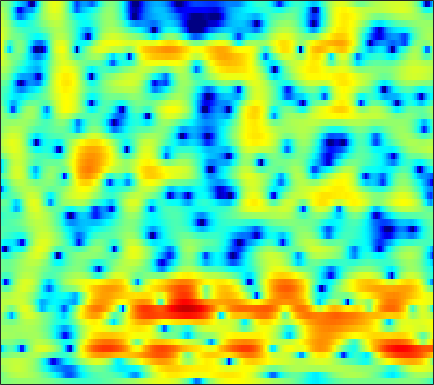

The file beside this chart, header and first rows:
-0.21317, -0.09751, 0.076875, 0.22595, 0.33691, 0.46328, 0.5771, 0.65418, 0.73251, 0.79473, 0.82778, 0.83448, 0.82641, 0.78709, 0.73221, 0.64683, 0.54022, 0.44493, 0.29937, 0.13902, -0.053809, -0.20074, -0.41217, -0.65753
-0.6688, -0.1085, 0.5288, 1.057, 1.386, 1.735, 2.002, 2.142, 2.263, 2.308, 2.28, 2.214, 2.062, 1.84, 1.628, 1.287, 0.8832, 0.5345, 0.01273, -0.5756, -1.24, -1.784, -2.584, -3.472
0.8027, 1.249, 1.767, 2.182, 2.433, 2.69, 2.857, 2.922, 2.938, 2.854, 2.69, 2.497, 2.152, 1.696, 1.277, 0.621, -0.1646, -0.8261, -1.827, -2.954, -4.183, -5.16, -6.468, -7.701
1.709, 1.892, 2.128, 2.335, 2.485, 2.646, 2.762, 2.811, 2.829, 2.784, 2.656, 2.518, 2.214, 1.812, 1.415, 0.748, -0.114, -0.8991, -2.201, -3.823, -5.875, -7.778, -10.96, -15.14
-1.207, -1.006, -0.6185, -0.1902, 0.07604, 0.326, 0.4584, 0.465, 0.5233, 0.6209, 0.807, 1.021, 1.352, 1.652, 1.843, 1.958, 1.902, 1.749, 1.395, 0.8494, 0.2168, -0.3097, -1.029, -1.687
-9.333, -6.088, -3.506, -2.159, -1.762, -1.966, -2.958, -4.461, -7.996, -15.71, -15, -8.444, -3.585, -0.7169, 0.7858, 2.226, 3.152, 3.578, 3.874, 3.924, 3.765, 3.489, 2.984, 2.364
0.05176, 0.04639, 0.09786, 0.1139, 0.06481, -0.1507, -0.5106, -0.8589, -1.27, -1.484, -1.37, -1.02, -0.3035, 0.4906, 1.035, 1.621, 2.052, 2.23, 2.292, 2.18, 1.859, 1.506, 0.9083, 0.1553
1.483, 1.434, 1.383, 1.34, 1.305, 1.252, 1.204, 1.176, 1.158, 1.169, 1.216, 1.274, 1.361, 1.447, 1.484, 1.482, 1.397, 1.247, 0.9588, 0.5226, -0.07603, -0.6278, -1.561, -2.701
1.181, 1.178, 1.15, 1.127, 1.141, 1.181, 1.237, 1.299, 1.396, 1.522, 1.611, 1.675, 1.709, 1.68, 1.621, 1.469, 1.236, 1.002, 0.5843, 0.05153, -0.6021, -1.174, -2.03, -3.037
0.5269, 0.3139, -0.01793, -0.3231, -0.4664, -0.4558, -0.1727, 0.1633, 0.6951, 1.21, 1.664, 1.92, 2.132, 2.203, 2.165, 1.992, 1.706, 1.385, 0.9089, 0.3689, -0.2414, -0.7234, -1.431, -2.184
1.098, 0.1844, -1.721, -4.788, -7.842, -9.74, -5.809, -2.908, -0.108, 1.746, 2.87, 3.409, 3.755, 3.75, 3.524, 3.017, 2.321, 1.752, 1.026, 0.3474, -0.2333, -0.6592, -1.197, -1.782
2.678, 2.296, 1.462, 0.4067, -0.2462, -0.4195, 0.3516, 1.321, 2.554, 3.507, 4.067, 4.204, 3.974, 3.285, 2.427, 0.8089, -1.437, -3.627, -7.044, -9.046, -7.939, -6.468, -4.98, -4.328
2.265, 2.424, 2.523, 2.586, 2.65, 2.757, 2.914, 3.056, 3.203, 3.253, 3.109, 2.83, 2.183, 1.219, 0.2311, -1.446, -3.643, -5.494, -7.872, -9.173, -8.842, -8.015, -6.92, -6.194
1.642, 1.67, 1.742, 1.877, 2.03, 2.296, 2.582, 2.795, 2.971, 3.017, 2.892, 2.671, 2.189, 1.471, 0.7842, -0.2991, -1.517, -2.474, -3.745, -4.864, -5.683, -6.115, -6.339, -6.243
-0.4959, -1.284, -1.892, -1.628, -0.9504, 0.2474, 1.444, 2.195, 3.001, 3.534, 3.79, 3.794, 3.578, 3.088, 2.545, 1.584, 0.3319, -0.8151, -2.68, -5.001, -7.99, -10.54, -12.91, -11.22
-4.674, -8.306, -16.86, -12.44, -7.216, -3.09, -0.4754, 0.912, 2.261, 3.157, 3.691, 3.891, 3.901, 3.644, 3.279, 2.558, 1.557, 0.6139, -0.9362, -2.817, -4.975, -6.522, -7.66, -6.99
-1.852, -2.436, -2.847, -2.709, -2.258, -1.379, -0.4171, 0.2739, 1.062, 1.683, 2.123, 2.331, 2.441, 2.365, 2.191, 1.811, 1.281, 0.8052, 0.09309, -0.6676, -1.369, -1.801, -2.186, -2.298
-0.6405, -0.8084, -0.9179, -0.8687, -0.7286, -0.4297, -0.03694, 0.2855, 0.7282, 1.127, 1.456, 1.649, 1.81, 1.861, 1.823, 1.666, 1.392, 1.109, 0.6605, 0.1509, -0.4038, -0.8294, -1.361, -1.806
-0.7654, -0.9768, -1.119, -1.072, -0.9316, -0.6274, -0.2218, 0.1093, 0.5686, 1.026, 1.45, 1.739, 2.071, 2.314, 2.425, 2.465, 2.359, 2.174, 1.771, 1.184, 0.405, -0.3065, -1.436, -2.746
-3.238, -4.022, -4.443, -4.099, -3.519, -2.628, -1.802, -1.246, -0.5753, 0.08333, 0.7824, 1.32, 2.05, 2.721, 3.151, 3.578, 3.795, 3.802, 3.576, 3.037, 2.148, 1.208, -0.5106, -2.963
-9.746, -16.41, -23.35, -11.84, -8.634, -6.387, -5.393, -5.165, -5.212, -5.16, -4.298, -3.062, -1.125, 0.7161, 1.882, 3.095, 3.924, 4.303, 4.499, 4.358, 3.883, 3.306, 2.266, 0.9623
-4.285, -5.215, -5.935, -6.066, -6.007, -6.102, -6.787, -7.919, -10.88, -17.14, -16.98, -10.51, -5.304, -1.994, -0.2076, 1.548, 2.769, 3.394, 3.903, 4.094, 4.004, 3.784, 3.32, 2.7
-1.972, -2.322, -2.736, -3.08, -3.322, -3.663, -4.056, -4.372, -4.728, -4.778, -4.278, -3.515, -2.203, -0.81, 0.1587, 1.265, 2.129, 2.609, 3.039, 3.233, 3.216, 3.076, 2.74, 2.255
-1.902, -1.966, -2.034, -2.083, -2.108, -2.125, -2.094, -2.03, -1.848, -1.546, -1.106, -0.6961, -0.06942, 0.5866, 1.061, 1.631, 2.082, 2.334, 2.534, 2.574, 2.452, 2.253, 1.85, 1.298
-2.844, -2.57, -2.288, -2.075, -1.952, -1.784, -1.587, -1.387, -1.045, -0.6044, -0.08573, 0.3331, 0.8928, 1.423, 1.778, 2.161, 2.427, 2.536, 2.554, 2.428, 2.157, 1.863, 1.348, 0.6794
-3.666, -3.073, -2.637, -2.502, -2.529, -2.635, -2.673, -2.546, -2.086, -1.318, -0.3705, 0.362, 1.266, 2.024, 2.465, 2.876, 3.078, 3.091, 2.943, 2.62, 2.154, 1.734, 1.107, 0.406
-2.189, -1.972, -2.072, -2.682, -3.517, -5.27, -7.7, -9.281, -8.241, -4.879, -1.881, -0.1345, 1.619, 2.824, 3.425, 3.873, 3.939, 3.763, 3.244, 2.442, 1.449, 0.6581, -0.2839, -0.8935
-0.909, -1.046, -1.358, -1.959, -2.72, -4.24, -6.279, -7.463, -6.515, -3.551, -0.7729, 0.8706, 2.503, 3.575, 4.055, 4.288, 4.071, 3.604, 2.513, 0.7982, -1.768, -4.489, -9.344, -10.78
-4.659, -4.194, -3.402, -2.668, -2.248, -1.82, -1.443, -1.094, -0.4675, 0.3554, 1.23, 1.834, 2.506, 2.953, 3.105, 3.062, 2.714, 2.229, 1.261, -0.1188, -1.952, -3.54, -5.459, -5.88
-14.24, -9.566, -5.961, -3.687, -2.426, -1.169, -0.2196, 0.3417, 0.9391, 1.418, 1.759, 1.936, 2.041, 2.018, 1.932, 1.73, 1.436, 1.158, 0.7217, 0.2147, -0.3055, -0.6725, -1.049, -1.229
-5.412, -4.509, -3.019, -1.556, -0.5764, 0.5163, 1.356, 1.816, 2.209, 2.335, 2.231, 2.006, 1.532, 0.9265, 0.4614, -0.06559, -0.3558, -0.382, -0.2471, -0.0256, 0.1699, 0.2523, 0.2519, 0.09247
-2.342, -1.655, -0.5013, 0.7087, 1.54, 2.48, 3.149, 3.463, 3.596, 3.367, 2.746, 1.979, 0.5177, -1.55, -3.531, -6.309, -7.115, -5.751, -3.361, -1.458, -0.18, 0.443, 0.8795, 0.9105
-7.241, -4.668, -1.946, 0.1104, 1.287, 2.458, 3.208, 3.509, 3.567, 3.247, 2.494, 1.615, -0.03833, -2.362, -4.633, -8.065, -9.125, -7.284, -4.473, -2.375, -0.958, -0.2426, 0.3318, 0.5639
-6.962, -4.688, -2.152, -0.2145, 0.8944, 1.98, 2.669, 2.943, 3.009, 2.752, 2.202, 1.622, 0.6701, -0.3899, -1.162, -1.992, -2.451, -2.506, -2.276, -1.895, -1.515, -1.304, -1.136, -1.105
-1.379, -0.5384, 0.592, 1.601, 2.242, 2.877, 3.251, 3.36, 3.276, 2.93, 2.363, 1.816, 0.962, 0.04599, -0.6102, -1.366, -1.928, -2.202, -2.383, -2.449, -2.526, -2.654, -2.987, -3.547
1.349, 1.98, 2.737, 3.368, 3.733, 4.052, 4.15, 4.066, 3.732, 3.139, 2.272, 1.437, 0.09198, -1.485, -2.744, -4.307, -5.296, -5.48, -5.167, -4.625, -4.248, -4.198, -4.58, -5.612
1.989, 2.62, 3.32, 3.847, 4.112, 4.293, 4.261, 4.078, 3.604, 2.843, 1.732, 0.6272, -1.297, -3.957, -6.751, -12.65, -27.36, -17.34, -10.38, -7.188, -5.453, -4.737, -4.354, -4.503
1.151, 1.835, 2.556, 3.065, 3.32, 3.485, 3.455, 3.302, 2.914, 2.287, 1.402, 0.5573, -0.8388, -2.518, -3.914, -5.708, -6.799, -6.826, -6.079, -5.029, -4.089, -3.539, -3.012, -2.692
0.1928, 0.8217, 1.448, 1.878, 2.099, 2.264, 2.295, 2.239, 2.054, 1.739, 1.297, 0.8785, 0.2164, -0.5232, -1.081, -1.761, -2.287, -2.538, -2.681, -2.64, -2.468, -2.285, -2, -1.688
0.1184, 0.4243, 0.6699, 0.7841, 0.8248, 0.865, 0.9337, 1.002, 1.094, 1.167, 1.166, 1.101, 0.9167, 0.6103, 0.3099, -0.1595, -0.7037, -1.136, -1.688, -2.152, -2.433, -2.46, -2.209, -1.686
0.7024, 0.4289, -0.1499, -0.8993, -1.461, -1.955, -1.909, -1.494, -0.6756, 0.16, 0.8441, 1.219, 1.497, 1.517, 1.352, 0.8879, 0.1129, -0.697, -2.131, -3.992, -5.964, -6.76, -5.816, -3.54
0.3315, -0.5402, -2.279, -4.971, -7.981, -13.89, -13.36, -8.911, -4.906, -2.394, -0.7235, 0.1328, 0.8682, 1.224, 1.259, 0.9776, 0.3092, -0.4981, -2.146, -4.694, -8.587, -11.48, -8.647, -3.917
-1.347, -2.142, -3.601, -5.488, -7.085, -8.881, -9.053, -8.043, -6.288, -4.685, -3.417, -2.656, -1.873, -1.341, -1.086, -0.9326, -0.9815, -1.144, -1.469, -1.824, -1.993, -1.821, -1.099, 0.06205
-2.147, -2.551, -3.306, -4.216, -4.927, -5.767, -6.387, -6.66, -6.732, -6.499, -6.055, -5.622, -4.977, -4.349, -3.928, -3.41, -2.957, -2.632, -2.156, -1.611, -0.9491, -0.3669, 0.5024, 1.446
-1.881, -2.082, -2.642, -3.532, -4.383, -5.746, -7.34, -8.644, -10.23, -11.1, -10.72, -9.94, -8.775, -7.753, -7.146, -6.498, -5.872, -5.317, -4.41, -3.26, -1.949, -0.932, 0.4134, 1.689
-0.7327, -0.8855, -1.45, -2.446, -3.514, -5.453, -8.183, -11.08, -17.42, -35.37, -18.75, -14.58, -11.82, -10.62, -10.34, -10.66, -11.38, -11.6, -10.41, -7.73, -4.846, -2.897, -0.6375, 1.243
0.7856, 0.6194, 0.09509, -0.7561, -1.622, -3.061, -4.786, -6.209, -8.041, -9.331, -9.734, -9.705, -9.653, -9.979, -10.68, -12.44, -15.85, -19.86, -17.86, -11.26, -6.789, -4.266, -1.572, 0.5743
2.129, 1.889, 1.376, 0.6738, 0.05346, -0.8999, -1.943, -2.717, -3.726, -4.653, -5.458, -6.021, -6.734, -7.447, -8.02, -8.709, -9.188, -9.169, -8.43, -6.968, -5.11, -3.615, -1.689, 0.05153
3.361, 2.905, 2.197, 1.437, 0.8773, 0.1324, -0.6024, -1.148, -1.902, -2.705, -3.576, -4.263, -5.228, -6.207, -6.859, -7.551, -7.887, -7.822, -7.327, -6.366, -5.023, -3.834, -2.182, -0.5694
4.491, 3.477, 2.075, 0.8396, 0.1852, -0.2534, -0.4032, -0.5375, -0.8457, -1.428, -2.368, -3.278, -4.824, -6.676, -8.172, -10.09, -11.2, -11.45, -10.96, -9.67, -7.696, -5.902, -3.439, -1.163
5.155, 2.95, -1.028, -6.233, -7.909, -4.599, -1.83, -0.6438, 0.04911, -0.05371, -0.8433, -1.91, -4.03, -7.176, -10.61, -18.12, -32.23, -22.75, -20.16, -22.31, -15.95, -10.21, -4.87, -1.167
5.097, 3.223, 0.2751, -2.553, -3.505, -2.674, -1.321, -0.5635, -0.07966, -0.1584, -0.744, -1.539, -3.046, -5.088, -6.87, -9.355, -11.15, -11.9, -12.22, -11.71, -9.335, -6.778, -3.478, -0.7362
4.543, 3.587, 2.321, 1.217, 0.5655, -0.03771, -0.3973, -0.611, -0.8965, -1.271, -1.781, -2.245, -2.956, -3.72, -4.298, -4.943, -5.377, -5.468, -5.286, -4.69, -3.698, -2.784, -1.461, -0.1858
3.854, 3.195, 2.264, 1.327, 0.6472, -0.2161, -0.9788, -1.492, -2.077, -2.552, -2.925, -3.128, -3.318, -3.417, -3.432, -3.352, -3.162, -2.92, -2.466, -1.873, -1.191, -0.6555, 0.07345, 0.7432
3.256, 2.639, 1.679, 0.5717, -0.3327, -1.595, -2.872, -3.735, -4.656, -5.177, -5.273, -5.136, -4.769, -4.277, -3.838, -3.209, -2.502, -1.953, -1.183, -0.4126, 0.3289, 0.8515, 1.46, 1.944
2.682, 2.07, 1.01, -0.3841, -1.677, -3.792, -6.425, -8.675, -11.46, -12.21, -10.79, -9.46, -7.907, -6.611, -5.708, -4.498, -3.228, -2.26, -0.9991, 0.1775, 1.219, 1.897, 2.622, 3.135
1.83, 1.398, 0.5056, -0.8004, -2.12, -4.441, -7.638, -10.88, -16.36, -17.49, -14.12, -12.38, -11.15, -10.51, -9.939, -8.428, -6.203, -4.374, -2.114, -0.1904, 1.37, 2.303, 3.263, 3.904
0.3932, 0.3421, -0.02296, -0.7154, -1.46, -2.716, -4.211, -5.403, -6.883, -8.091, -9.129, -10.07, -12.1, -16.4, -25.17, -19.54, -10.52, -6.773, -3.283, -0.7643, 1.123, 2.206, 3.292, 4.012
